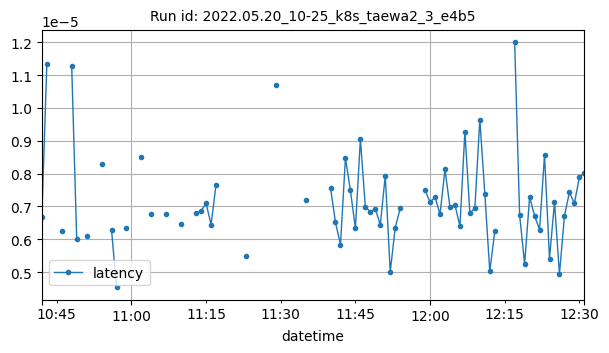

Data behind this chart, as committed beside it:
datetime, latency
2022-05-20T10:42:00Z, 6.67572021484375e-06
2022-05-20T10:43:00Z, 1.1332829793294274e-05
2022-05-20T10:46:00Z, 6.243586540222168e-06
2022-05-20T10:48:00Z, 1.1265277862548828e-05
2022-05-20T10:49:00Z, 6.013446384006076e-06
2022-05-20T10:51:00Z, 6.092919243706598e-06
2022-05-20T10:54:00Z, 8.294456883480673e-06
2022-05-20T10:56:00Z, 6.29425048828125e-06
2022-05-20T10:57:00Z, 4.529953002929688e-06
2022-05-20T10:59:00Z, 6.346475510370164e-06
2022-05-20T11:02:00Z, 8.51804559881037e-06
2022-05-20T11:04:00Z, 6.769014441448709e-06
2022-05-20T11:07:00Z, 6.7551930745442706e-06
2022-05-20T11:10:00Z, 6.465911865234375e-06
2022-05-20T11:13:00Z, 6.7901611328125e-06
2022-05-20T11:14:00Z, 6.866455078125e-06
2022-05-20T11:15:00Z, 7.0953369140625e-06
2022-05-20T11:16:00Z, 6.44683837890625e-06
2022-05-20T11:17:00Z, 7.658004760742187e-06
2022-05-20T11:23:00Z, 5.4931640625e-06
2022-05-20T11:29:00Z, 1.0690689086914063e-05
2022-05-20T11:35:00Z, 7.1907043457031276e-06
2022-05-20T11:40:00Z, 7.562637329101562e-06
2022-05-20T11:41:00Z, 6.512591713353207e-06
2022-05-20T11:42:00Z, 5.8364868164062476e-06
2022-05-20T11:43:00Z, 8.478164672851563e-06
2022-05-20T11:44:00Z, 7.486343383789061e-06
2022-05-20T11:45:00Z, 6.3323974609375e-06
2022-05-20T11:46:00Z, 9.050369262695311e-06
2022-05-20T11:47:00Z, 6.980895996093749e-06
2022-05-20T11:48:00Z, 6.837844848632815e-06
2022-05-20T11:49:00Z, 6.9340070088704424e-06
2022-05-20T11:50:00Z, 6.4373016357421875e-06
2022-05-20T11:51:00Z, 7.9345703125e-06
2022-05-20T11:52:00Z, 5.0067901611328125e-06
2022-05-20T11:53:00Z, 6.351470947265625e-06
2022-05-20T11:54:00Z, 6.942749023437498e-06
2022-05-20T11:59:00Z, 7.495880126953124e-06
2022-05-20T12:00:00Z, 7.12746068050987e-06
2022-05-20T12:01:00Z, 7.28607177734375e-06
2022-05-20T12:02:00Z, 6.761550903320312e-06
2022-05-20T12:03:00Z, 8.13007354736328e-06
2022-05-20T12:04:00Z, 6.98089599609375e-06
2022-05-20T12:05:00Z, 7.047653198242186e-06
2022-05-20T12:06:00Z, 6.3991546630859375e-06
2022-05-20T12:07:00Z, 9.27925109863281e-06
2022-05-20T12:08:00Z, 6.790161132812502e-06
2022-05-20T12:09:00Z, 6.95228576660156e-06
2022-05-20T12:10:00Z, 9.646782508263222e-06
2022-05-20T12:11:00Z, 7.390975952148435e-06
2022-05-20T12:12:00Z, 5.025130051832933e-06
2022-05-20T12:13:00Z, 6.237030029296875e-06
2022-05-20T12:17:00Z, 1.1997222900390625e-05
2022-05-20T12:18:00Z, 6.7337139232738595e-06
2022-05-20T12:19:00Z, 5.245208740234376e-06
2022-05-20T12:20:00Z, 7.28607177734375e-06
2022-05-20T12:21:00Z, 6.7138671875e-06
2022-05-20T12:22:00Z, 6.29425048828125e-06
2022-05-20T12:23:00Z, 8.56472895695613e-06
2022-05-20T12:24:00Z, 5.4073333740234374e-06
... 7 more rows
